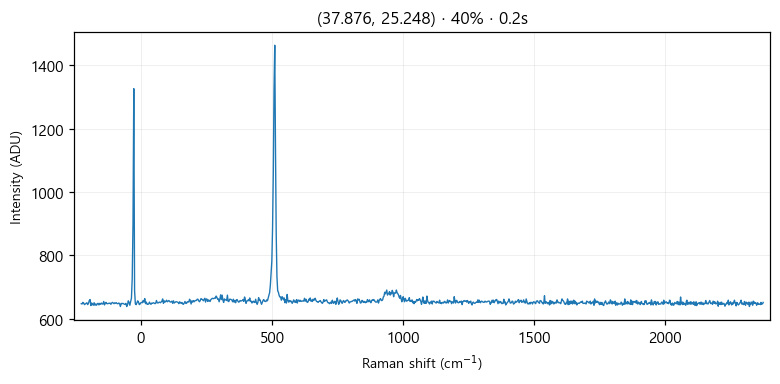

Data behind this chart, as committed beside it:
# laser_power_pct, 40
# exposure_time, 0.2
# laser_nm, 532
# mode, single
pixel, raman_shift_cm-1, wavelength_nm, intensity
0, -227.1, 525.7, 648
1, -224, 525.8, 647
2, -220.9, 525.8, 652
3, -217.9, 525.9, 650
4, -214.8, 526, 645
5, -211.7, 526.1, 647
6, -208.6, 526.2, 649
7, -205.6, 526.3, 651
8, -202.5, 526.4, 645
9, -199.4, 526.4, 649
10, -196.4, 526.5, 658
11, -193.3, 526.6, 661
12, -190.3, 526.7, 642
13, -187.2, 526.8, 650
14, -184.1, 526.9, 646
15, -181.1, 526.9, 643
16, -178, 527, 651
17, -175, 527.1, 643
18, -171.9, 527.2, 647
19, -168.9, 527.3, 643
20, -165.8, 527.4, 648
21, -162.8, 527.5, 649
22, -159.7, 527.5, 644
23, -156.7, 527.6, 649
24, -153.6, 527.7, 646
25, -150.6, 527.8, 650
26, -147.5, 527.9, 647
27, -144.5, 528, 647
28, -141.4, 528, 655
29, -138.4, 528.1, 644
30, -135.4, 528.2, 650
31, -132.3, 528.3, 652
32, -129.3, 528.4, 648
33, -126.3, 528.5, 648
34, -123.2, 528.6, 649
35, -120.2, 528.6, 649
36, -117.2, 528.7, 650
37, -114.1, 528.8, 646
38, -111.1, 528.9, 650
39, -108.1, 529, 652
40, -105, 529.1, 650
41, -102, 529.1, 648
42, -98.99, 529.2, 651
43, -95.96, 529.3, 649
44, -92.94, 529.4, 651
45, -89.92, 529.5, 648
46, -86.9, 529.6, 648
47, -83.88, 529.7, 650
48, -80.86, 529.7, 648
49, -77.84, 529.8, 639
50, -74.83, 529.9, 649
51, -71.81, 530, 648
52, -68.8, 530.1, 649
53, -65.79, 530.2, 648
54, -62.78, 530.2, 646
55, -59.77, 530.3, 646
... 968 more rows
